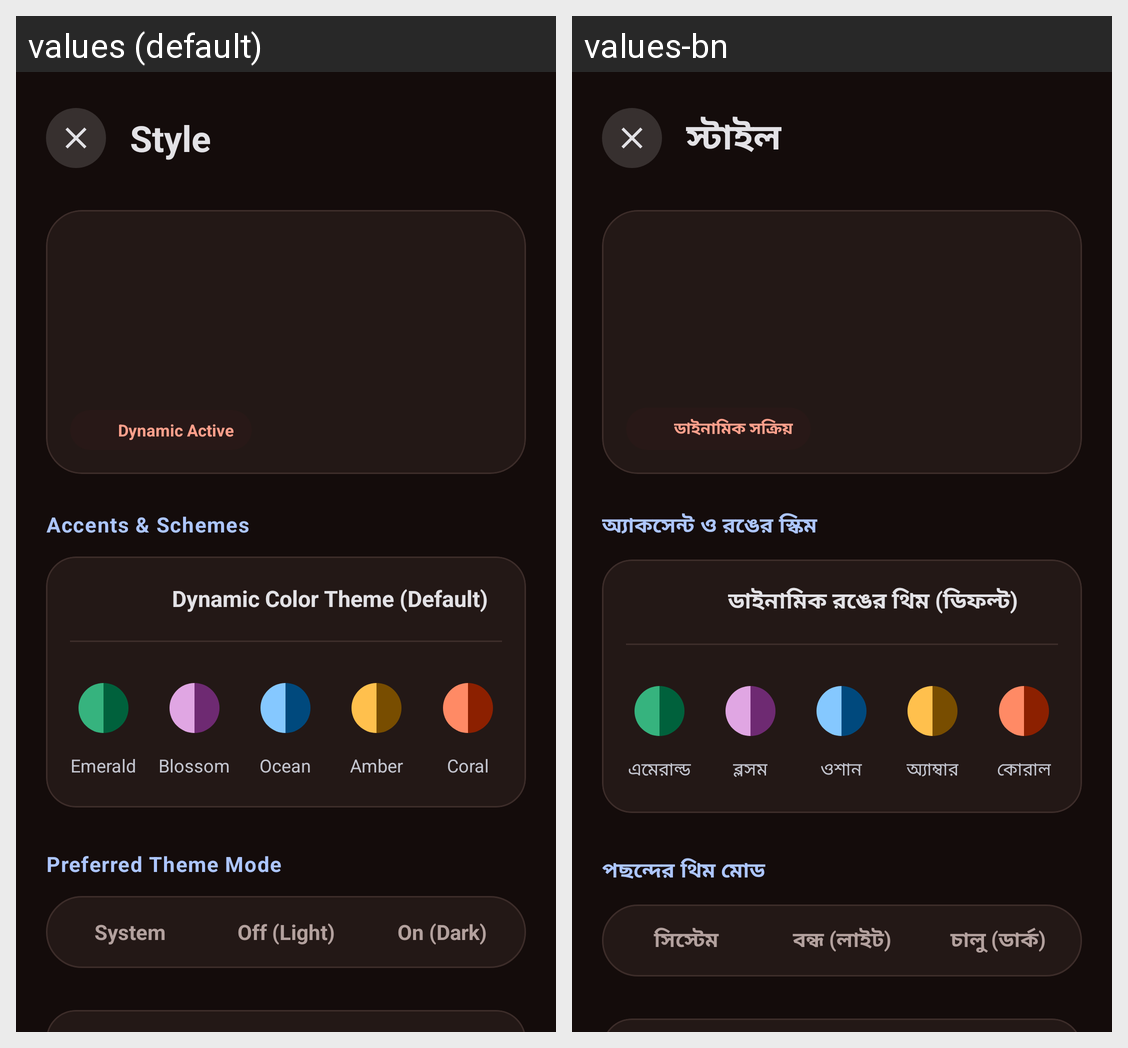

Strings drawn on this Android screen and how each of the app's shown locales translates them:
Android screen res/layout/activity_style_settings.xml rendered under 2 locales, left to right: values (default), values-bn. Device: Nexus 5 (rendered at 1080×1920; each locale shown at half size, 540×960, under a caption strip naming it); theme AppThemeDark.
Strings drawn on this screen, with the default value and each locale's value (text and hints the layout hard-codes, and strings that could not be matched under every locale, appear in the picture but are not listed):

style_title
  values: Style
  values-bn: স্টাইল

active_dynamic
  values: Dynamic Active
  values-bn: ডাইনামিক সক্রিয়

accents_and_schemes
  values: Accents & Schemes
  values-bn: অ্যাকসেন্ট ও রঙের স্কিম

dynamic_color_theme
  values: Dynamic Color Theme (Default)
  values-bn: ডাইনামিক রঙের থিম (ডিফল্ট)

accent_emerald
  values: Emerald
  values-bn: এমেরাল্ড

accent_blossom
  values: Blossom
  values-bn: ব্লসম

accent_ocean
  values: Ocean
  values-bn: ওশান

accent_amber
  values: Amber
  values-bn: অ্যাম্বার

accent_coral
  values: Coral
  values-bn: কোরাল

preferred_theme_mode
  values: Preferred Theme Mode
  values-bn: পছন্দের থিম মোড

theme_system
  values: System
  values-bn: সিস্টেম

theme_light
  values: Off (Light)
  values-bn: বন্ধ (লাইট)

theme_dark
  values: On (Dark)
  values-bn: চালু (ডার্ক)
